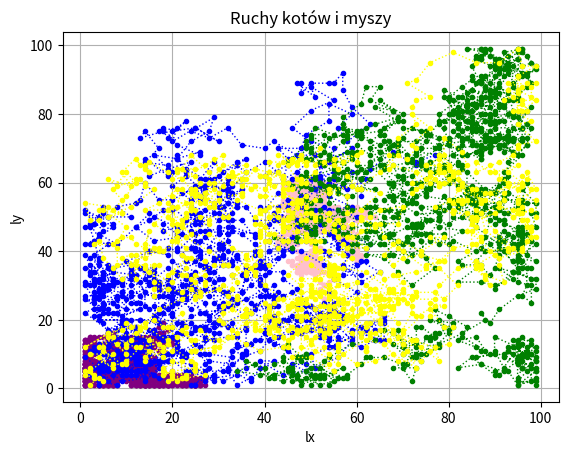

Generate this figure with matplotlib:
import random
import matplotlib
import matplotlib.pyplot as plt

class zwierze():
    def __init__(self,imie, kolor):
        self.imie = imie
        print(imie)
        self.kolor = kolor

class Kot(zwierze):
    def __init__(self, imie, ruch, kolor):
        super().__init__(imie,kolor)
        self.ruch = ruch
        self.x = []
        self.y = []



    def rusz(self):
        self.ruch[0] += random.randint(-5, 5)
        self.ruch[1] += random.randint(-5, 5)

        if self.ruch[0] >= 100:
            self.ruch[0] -= 5
        if self.ruch[1] >= 100:
            self.ruch[1] -= 5

        if self.ruch[0] <= 0:
            self.ruch[0] += 5
        if self.ruch[1] <= 0:
            self.ruch[1] += 5

        self.x.append(self.ruch[0])
        self.y.append(self.ruch[1])

    def wykres(self):
        plt.plot(self.x, self.y, ":.", color=self.kolor, linewidth=1, alpha=1, label='mysz')
        plt.xlabel("lx")
        plt.ylabel("ly")
        plt.title("Ruchy kotów i myszy")
        plt.grid(True)
        plt.show()


class Mysz(zwierze):
    def __init__(self, imie, ruch, kolor):
        super().__init__(imie,kolor)
        self.ruch = ruch
        self.x = []
        self.y = []
    def rusz(self):
        self.ruch[0] += random.randint(-1, 1)
        self.ruch[1] += random.randint(-1, 1)

        if self.ruch[0] <= 0 :
            self.ruch[0] += 1
        if self.ruch[1] <=0:
            self.ruch[1] += 1
        if self.ruch[0] >= 100:
            self.ruch[0] -= 1
        if self.ruch[1] >= 100:
            self.ruch[1] -= 1
        self.x.append(self.ruch[0])
        self.y.append(self.ruch[1])

    def wroc_na_poczatek(self):
        self.ruch = [5, 5]
    def wykres(self):
        plt.plot(self.x, self.y, ":.", color=self.kolor, linewidth=1, alpha=1, label='mysz')
        plt.xlabel("lx")
        plt.ylabel("ly")
        plt.title("Ruchy kotów i myszy")
        plt.grid(True)
        plt.show()


#def dodanie_do_wspolrzednych(ktory):
#    if ktory == kot1:
#        lxk1.append(kot1.ruch[0])
#        lyk1.append(kot1.ruch[1])
#    elif ktory == kot2:
#        lxk2.append(kot2.ruch[0])
#        lyk2.append(kot2.ruch[1])
#    elif ktory == kot3:
#        lxk3.append(kot3.ruch[0])
#        lyk3.append(kot3.ruch[1])

#    else:
#        print('Błąd')

def wykres_krokow():
    #plt.plot(kot1.x, kot1.y, ":.", color="blue", linewidth=1, alpha=1, label='kot')
    #plt.plot(kot2.x, kot2.y, ":.", color="green", linewidth=1, alpha=1, label='kot')
    #plt.plot(mysz1.x, mysz1.y, ":.", color="yellow", linewidth=1, alpha=1, label='mysz')
    #plt.plot(mysz2.x, mysz2.y, ":.", color="purple", linewidth=1, alpha=1, label='mysz')
    #plt.plot(kot3.x,kot3.y, ':.',color='pink',linewidth=1,alpha=1, label='kot')
    plt.xlabel("lx")
    plt.ylabel("ly")
    plt.title("Ruchy kotów i myszy")
    plt.grid(True)
    plt.show()


kot1 = Kot('Przeciętniak1', [6, 6],'blue')
kot2 = Kot('Przeciętniak2', [90, 100],'green')
kot3 = Kot('Tip Top', [1, 1],'yellow')
tablicaKotow = [kot1, kot2, kot3]
#mysz1 = Mysz('Mysz1', [5, 5], 'purple' )
#mysz2 = Mysz('Mysz2', [50, 50], 'pink')
tablicaMyszy = [Mysz('Mysz1', [5, 5], 'purple' ),Mysz('Mysz2', [50, 50], 'pink')]

#lxk1 = []
#lyk1 = []
#lxk2 = []
#lyk2 = []
#lxk3 = []
#lyk3 = []

o = 0
while o <= 1000:
    o += 1
    for i in tablicaKotow:
        i.rusz()
    #kot1.rusz()
    #dodanie_do_wspolrzednych(kot1)
    #kot2.rusz()
    #dodanie_do_wspolrzednych(kot2)
    #kot3.rusz()
    #dodanie_do_wspolrzednych(kot3)

    for i in tablicaMyszy:
        i.rusz()

    for i in tablicaMyszy:
        if i.ruch == kot1.ruch:
            i.wroc_na_poczatek()
            print('spotkanie', kot1.imie, ' z ', i.imie)
        if i.ruch == kot2.ruch:
            i.wroc_na_poczatek()
            print('spotkanie', kot2.imie, ' z ', i.imie)
        if i.ruch == kot3.ruch:
            i.wroc_na_poczatek()
            print('spotkanie', kot3.imie, ' z ', i.imie)

for i in tablicaMyszy:
    i.wykres()
for i in tablicaKotow:
    i.wykres()
#wykres_krokow()